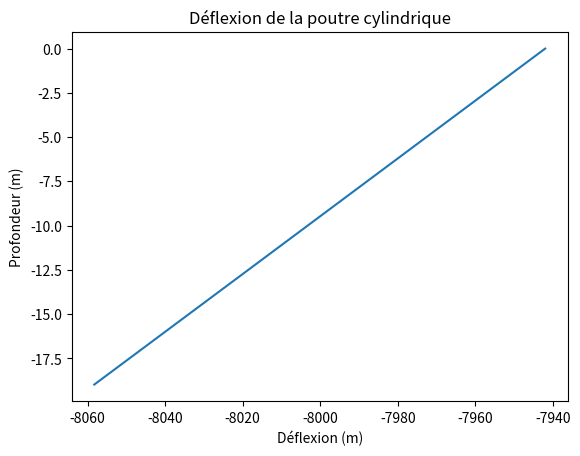

Recreate this plot in Python.

import numpy as np
import matplotlib.pyplot as plt

d = 5.7 # m 
prof= 18.98 # m
V0 = 2903138.044 + 41814.63 * d + 60994.1552 * d**2
M0 = 520732074.4 + (528676*d + (7.2349*10**5)*d**2)*1.35

Eb = 210 * 10**9 # Pa acier 
Eh = 1
t= min(0.00635 + d/100, 0.09)
I = np.pi * (d**4 - (d-2*t)**4)/64   # Moment d'inertie de la poutre cylindrique
lambdaa = (Eh/(4*Eb*I))**0.25

z = np.linspace(0, -prof, 1000)
y = np.exp(-z*lambdaa)*((-V0/(2*(lambdaa**3)*Eb*I) - M0/(2*(lambdaa**2)*Eb*I)) * np.cos(lambdaa*z) + (M0/(2*(lambdaa**2)*Eb*I)) * np.sin(lambdaa*z))

# Plot
plt.plot(y, z)
plt.xlabel('Déflexion (m)')
plt.ylabel('Profondeur (m)')
plt.title('Déflexion de la poutre cylindrique')
plt.show()
